Photos from the image-classification dataset "boardTrainingData" in the GitHub repository mcwhorpj/boardTrainingData. Its 6 classes are: Arduino Nano, Arduino Uno, Jetson Nano, Jetson Xavier NX, Raspberry Pi Three, Raspberry Pi Zero.

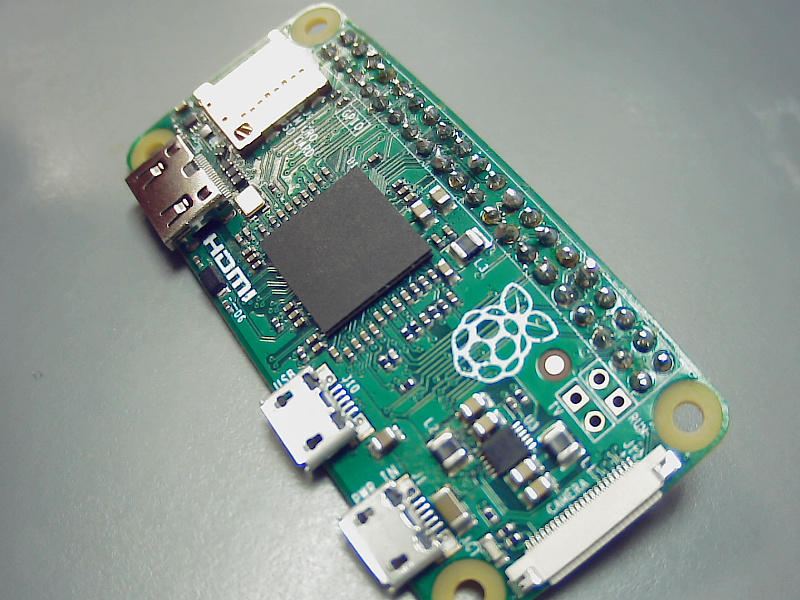
Label: Raspberry Pi Zero

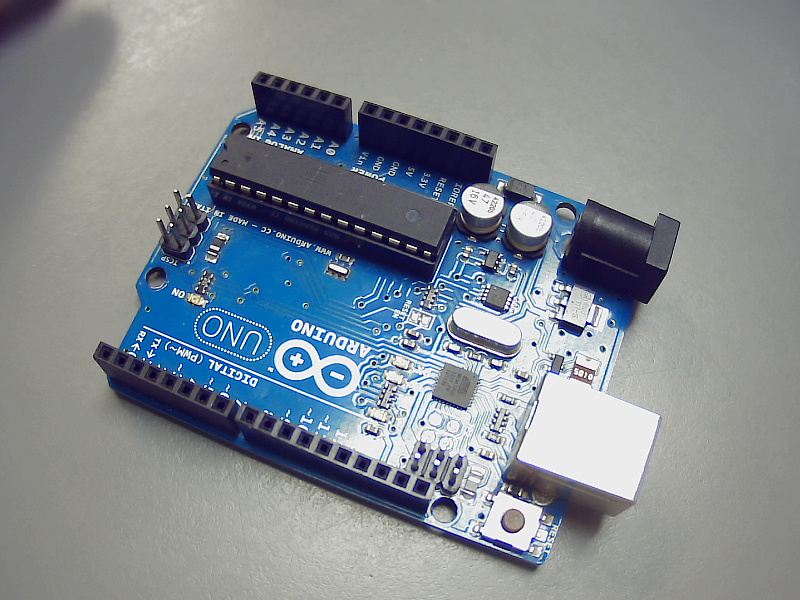
Label: Arduino Uno

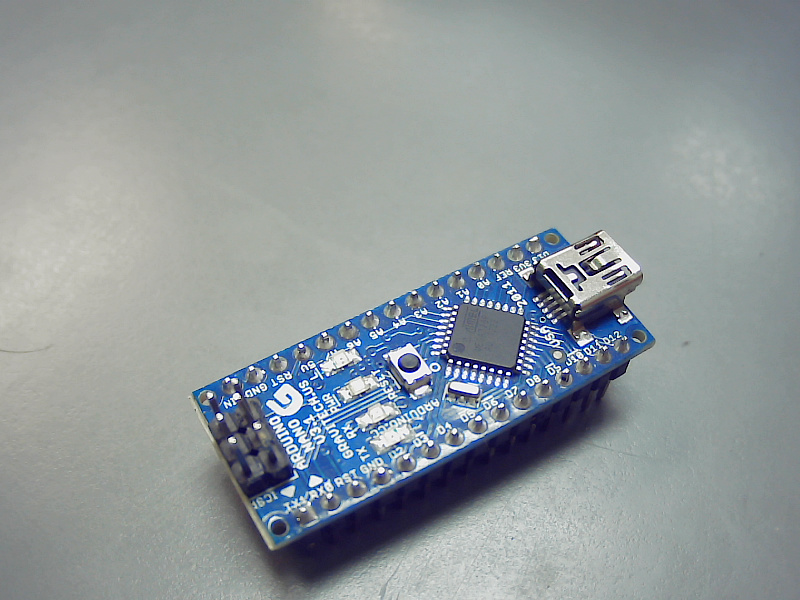
Label: Arduino Nano

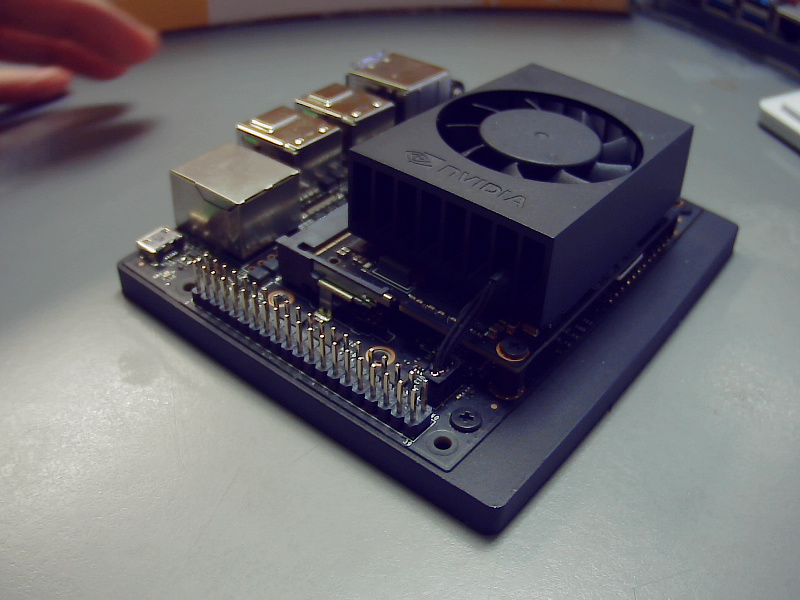
Label: Jetson Xavier NX

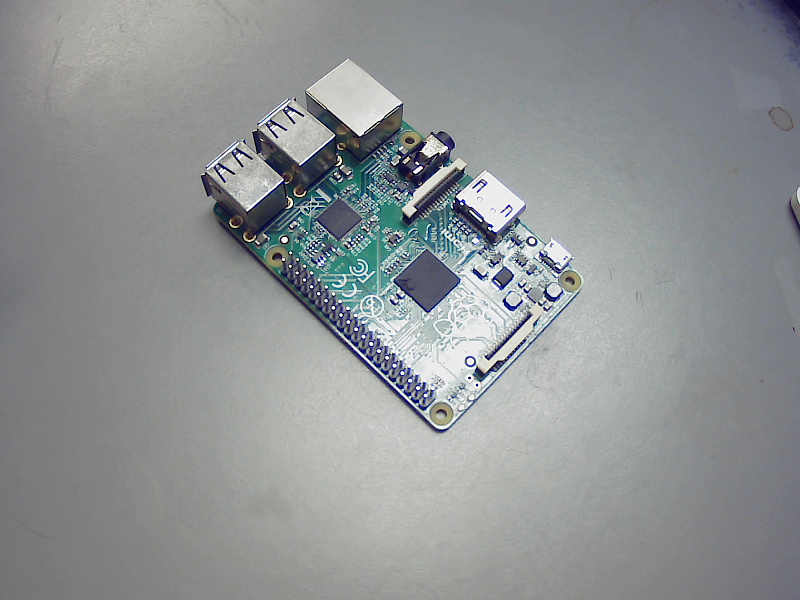
Label: Raspberry Pi Three

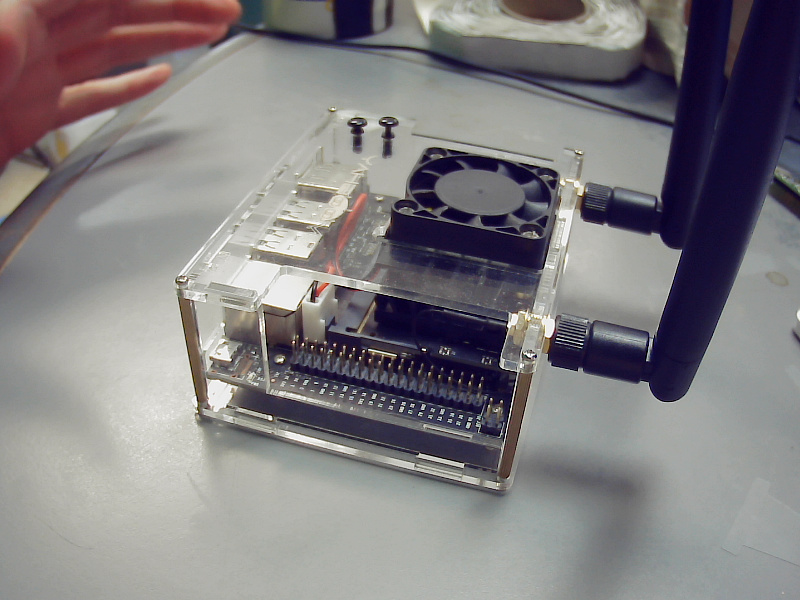
Label: Jetson Nano
